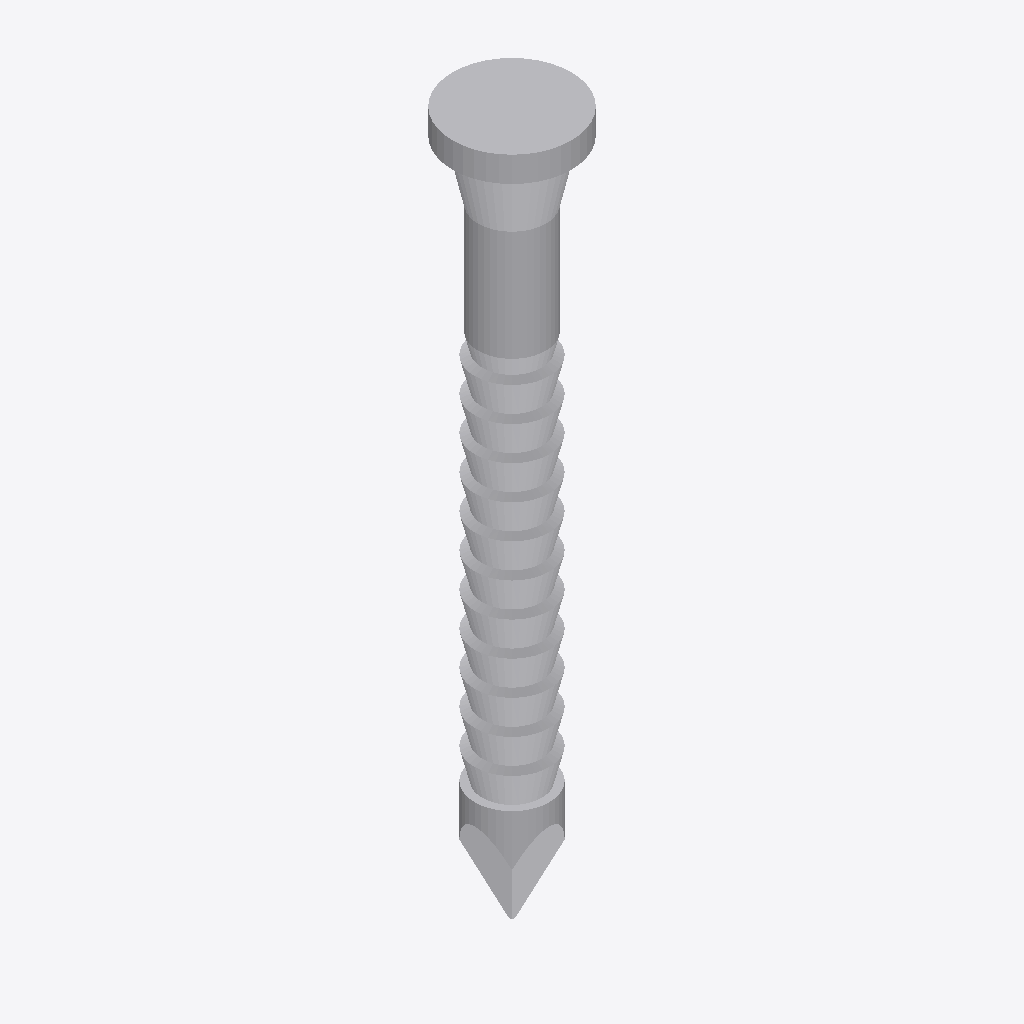
Isometric view of an IFC building model (IFC-SPF (STEP), schema IFC4, length unit metre), seen from the south-west, elements coloured by IFC class: 1 other element (light grey).
Extent 0.007 m × 0.007 m × 0.041 m (x, y, z). Elements (1): 1 IfcBuildingElementProxy.

HEADER;
FILE_DESCRIPTION(('ViewDefinition [TrimBim]','ExchangeRequirement [Any]'),'2;1');
FILE_NAME('CNA40X40S.ifc','2025-01-17T14:12:26',('tronnguyen'),('Trimble'),'TrimBimToIFC ver 1.0','TrimBimToIFC ver 1.0','IFC4 model');
FILE_SCHEMA(('IFC4'));
ENDSEC;
DATA;
#32=IFCPROJECT('0000000000000000000001',#5,'Undefined',$,$,$,$,(#31),#25);
#33=IFCSITE('0000000000000000000002',#5,$,$,$,$,$,$,.ELEMENT.,$,$,$,$,$);
#4518=IFCBUILDINGELEMENTPROXY('3ROwbdu3bAHQ7QeFM5XNaS',#5,'Undefined',$,$,#35,#4517,$,$);
ENDSEC;
